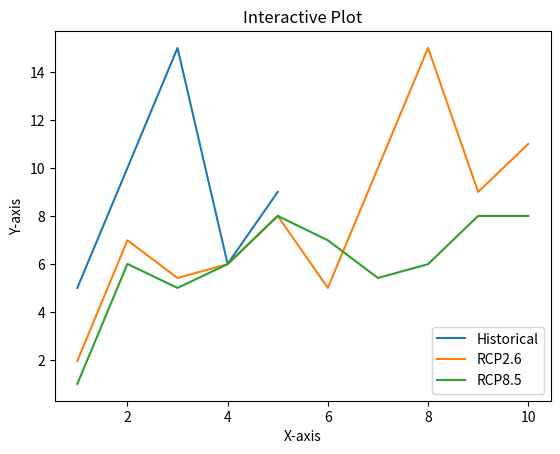

This chart was generated by the following Python code:
import numpy as np
import matplotlib.pyplot as plt
import scipy.stats as s
import matplotlib.lines as mlines
import matplotlib.transforms as mtransforms

from scipy.stats import gamma

time1 = np.arange(1, 5 + 1)
time2 = np.arange(1, 10 + 1)
 
#Plot a line graph
plt.plot(time1, [5, 10, 15, 6, 9], label='Historical')
plt.plot(time2, [1.95412, 6.98547, 5.41411, 5.99, 7.9999, 5, 10, 15, 9, 11], label='RCP2.6')
plt.plot(time2, [1., 6., 5., 5.99, 7.9999, 6.98547, 5.41411, 5.99, 7.9999, 8], label='RCP8.5')
 
# Add labels and title
plt.title("Interactive Plot")
plt.xlabel("X-axis")
plt.ylabel("Y-axis")
 
plt.legend()
plt.show()
exit()

data_a = [[1,2,5], [5,7,2,2,5], [7,2,5]]
data_b = [[6,4,2], [1,2,5,3,2], [2,3,5,1]]
data_c = [[6,4,2], [1,2,5,3,2], [2,3,5,1]]
data_d = [[6,4,2], [1,2,5,3,2], [2,3,5,1]]

ticks = ['Historical', 'RCP2.6', 'RCP8.5']

def set_box_color(bp, color):
    plt.setp(bp['boxes'], color=color)
    plt.setp(bp['whiskers'], color=color)
    plt.setp(bp['caps'], color=color)
    plt.setp(bp['medians'], color=color)

ax1 = plt.subplot(3, 1, 1)
plt.axhline(2, linewidth=1., linestyle='dashed', color='black')
plt.axhline(4, linewidth=1., linestyle='dashed', color='black')
plt.axhline(6, linewidth=1., linestyle='dashed', color='black')
plt.axhline(8, linewidth=1., linestyle='dashed', color='black')
bpa = plt.boxplot(data_a, positions=np.array(range(len(data_a)))*2.0-0.55, sym='', widths=0.25)
bpb = plt.boxplot(data_b, positions=np.array(range(len(data_b)))*2.0-0.15, sym='', widths=0.25)
bpc = plt.boxplot(data_c, positions=np.array(range(len(data_c)))*2.0+0.15, sym='', widths=0.25)
bpd = plt.boxplot(data_d, positions=np.array(range(len(data_d)))*2.0+0.55, sym='', widths=0.25)
set_box_color(bpa, 'blue') 
set_box_color(bpb, 'red')
set_box_color(bpc, 'green')
set_box_color(bpd, 'gray')

plt.xlim(-2, len(ticks)*2)
plt.xticks(range(0, len(ticks) * 2, 2), ticks, fontweight='bold')
plt.ylim(0, 10)
plt.yticks(np.arange(0, 12, 2))
ax1.set_xticklabels([])

ax2 = plt.subplot(3, 1, 2)
plt.axhline(2, linewidth=1., linestyle='dashed', color='black')
plt.axhline(4, linewidth=1., linestyle='dashed', color='black')
plt.axhline(6, linewidth=1., linestyle='dashed', color='black')
plt.axhline(8, linewidth=1., linestyle='dashed', color='black')
bpa = plt.boxplot(data_a, positions=np.array(range(len(data_a)))*2.0-0.55, sym='', widths=0.25)
bpb = plt.boxplot(data_b, positions=np.array(range(len(data_b)))*2.0-0.15, sym='', widths=0.25)
bpc = plt.boxplot(data_c, positions=np.array(range(len(data_c)))*2.0+0.15, sym='', widths=0.25)
bpd = plt.boxplot(data_d, positions=np.array(range(len(data_d)))*2.0+0.55, sym='', widths=0.25)
set_box_color(bpa, 'blue') 
set_box_color(bpb, 'red')
set_box_color(bpc, 'green')
set_box_color(bpd, 'gray')

plt.ylabel(u'Precipitação (mm d⁻¹)', fontweight='bold')
plt.xlim(-2, len(ticks)*2)
plt.xticks(range(0, len(ticks) * 2, 2), ticks, fontweight='bold')
plt.ylim(0, 10)
plt.yticks(np.arange(0, 12, 2))
ax2.set_xticklabels([])

ax3 = plt.subplot(3, 1, 3)
plt.axhline(2, linewidth=1., linestyle='dashed', color='black')
plt.axhline(4, linewidth=1., linestyle='dashed', color='black')
plt.axhline(6, linewidth=1., linestyle='dashed', color='black')
plt.axhline(8, linewidth=1., linestyle='dashed', color='black')
bpa = plt.boxplot(data_a, positions=np.array(range(len(data_a)))*2.0-0.55, sym='', widths=0.25)
bpb = plt.boxplot(data_b, positions=np.array(range(len(data_b)))*2.0-0.15, sym='', widths=0.25)
bpc = plt.boxplot(data_c, positions=np.array(range(len(data_c)))*2.0+0.15, sym='', widths=0.25)
bpd = plt.boxplot(data_d, positions=np.array(range(len(data_d)))*2.0+0.55, sym='', widths=0.25)
set_box_color(bpa, 'blue') 
set_box_color(bpb, 'red')
set_box_color(bpc, 'green')
set_box_color(bpd, 'gray')

plt.xlim(-2, len(ticks)*2)
plt.xticks(range(0, len(ticks) * 2, 2), ticks, fontweight='bold')
plt.ylim(0, 10)
plt.yticks(np.arange(0, 12, 2))
plt.show()
exit()

fig=plt.figure()

ax1 = plt.subplot(3, 5, 1)
plt.scatter(3, 10, s=80, c='blue', marker='o')
plt.scatter(3, 14, s=80, c='blue', marker='D')
plt.scatter(-2, -10, s=80, c='red', marker='o')
plt.scatter(1, -5, s=80, c='red', marker='D')
ax1.set_xticklabels([])
plt.axvline(0, linewidth=1., linestyle='dashed', color='black')
plt.axhline(0, linewidth=1., linestyle='dashed', color='black')
title = ax1.text(-2.0,17.3, '   Annual  ', fontweight='bold', zorder=6, color='k',
                bbox={'facecolor':'silver', 'alpha':0.5, 'pad':4})
             
ax2 = plt.subplot(3, 5, 2)
plt.scatter(3, 10, s=80, c='blue', marker='o')
plt.scatter(3, 14, s=80, c='blue', marker='D')
plt.scatter(-2, -10, s=80, c='red', marker='o')
plt.scatter(1, -5, s=80, c='red', marker='D')
ax2.set_xticklabels([])
ax2.set_yticklabels([])
plt.axvline(0, linewidth=1., linestyle='dashed', color='black')
plt.axhline(0, linewidth=1., linestyle='dashed', color='black')
title = ax2.text(-2.0,17.3, '     DJF     ', fontweight='bold', zorder=6, color='k',
                bbox={'facecolor':'silver', 'alpha':0.5, 'pad':4})
                
ax3 = plt.subplot(3, 5, 3)
plt.scatter(3, 10, s=80, c='blue', marker='o')
plt.scatter(3, 14, s=80, c='blue', marker='D')
plt.scatter(-2, -10, s=80, c='red', marker='o')
plt.scatter(1, -5, s=80, c='red', marker='D')
ax3.set_xticklabels([])
ax3.set_yticklabels([])
plt.axvline(0, linewidth=1., linestyle='dashed', color='black')
plt.axhline(0, linewidth=1., linestyle='dashed', color='black')
title = ax3.text(-2.0,17.3, '    MAM    ', fontweight='bold', zorder=6, color='k',
                bbox={'facecolor':'silver', 'alpha':0.5, 'pad':4})

ax4 = plt.subplot(3, 5, 4)
plt.scatter(3, 10, s=80, c='blue', marker='o')
plt.scatter(3, 14, s=80, c='blue', marker='D')
plt.scatter(-2, -10, s=80, c='red', marker='o')
plt.scatter(1, -5, s=80, c='red', marker='D')
ax4.set_xticklabels([])
ax4.set_yticklabels([])
plt.axvline(0, linewidth=1., linestyle='dashed', color='black')
plt.axhline(0, linewidth=1., linestyle='dashed', color='black')
title = ax4.text(-2.0,17.3, '      JJA     ', fontweight='bold', zorder=6, color='k',
                bbox={'facecolor':'silver', 'alpha':0.5, 'pad':4})
   
ax5 = plt.subplot(3, 5, 5)
plt.scatter(3, 10, s=80, c='blue', marker='o', label='Had (RCP2.6)')
plt.scatter(3, 14, s=80, c='blue', marker='D', label='Reg_Had (RCP2.6)')
plt.scatter(-2, -10, s=80, c='red', marker='o', label='Had (RCP8.55)')
plt.scatter(1, -5, s=80, c='red', marker='D', label='Reg_Had (RCP8.55)')
ax5.set_xticklabels([])
ax5.set_yticklabels([])
plt.axvline(0, linewidth=1., linestyle='dashed', color='black')
plt.axhline(0, linewidth=1., linestyle='dashed', color='black')
title = ax5.text(-2.0,17.3, '     SON    ', fontweight='bold', zorder=6, color='k',
                bbox={'facecolor':'silver', 'alpha':0.5, 'pad':4})
title = ax5.text(3.75,11., '      AMZ       ', fontweight='bold', rotation=270, zorder=6, color='k',
                bbox={'facecolor':'silver', 'alpha':0.5, 'pad':4})
      
ax6 = plt.subplot(3, 5, 6)
plt.scatter(3, 10, s=80, c='blue', marker='o')
plt.scatter(3, 14, s=80, c='blue', marker='D')
plt.scatter(-2, -10, s=80, c='red', marker='o')
plt.scatter(1, -5, s=80, c='red', marker='D')
ax6.set_xticklabels([])
plt.axvline(0, linewidth=1., linestyle='dashed', color='black')
plt.axhline(0, linewidth=1., linestyle='dashed', color='black')
plt.ylabel(u'Precipitation change (%)', fontweight='bold')

ax7 = plt.subplot(3, 5, 7)
plt.scatter(3, 10, s=80, c='blue', marker='o')
plt.scatter(3, 14, s=80, c='blue', marker='D')
plt.scatter(-2, -10, s=80, c='red', marker='o')
plt.scatter(1, -5, s=80, c='red', marker='D')
ax7.set_xticklabels([])
ax7.set_yticklabels([])
plt.axvline(0, linewidth=1., linestyle='dashed', color='black')
plt.axhline(0, linewidth=1., linestyle='dashed', color='black')

ax8 = plt.subplot(3, 5, 8)
plt.scatter(3, 10, s=80, c='blue', marker='o')
plt.scatter(3, 14, s=80, c='blue', marker='D')
plt.scatter(-2, -10, s=80, c='red', marker='o')
plt.scatter(1, -5, s=80, c='red', marker='D')
ax8.set_xticklabels([])
ax8.set_yticklabels([])
plt.axvline(0, linewidth=1., linestyle='dashed', color='black')
plt.axhline(0, linewidth=1., linestyle='dashed', color='black')

ax9 = plt.subplot(3, 5, 9)
plt.scatter(3, 10, s=80, c='blue', marker='o')
plt.scatter(3, 14, s=80, c='blue', marker='D')
plt.scatter(-1, -10, s=80, c='red', marker='o')
plt.scatter(1, -5, s=80, c='red', marker='D')
ax9.set_xticklabels([])
ax9.set_yticklabels([])
plt.axvline(0, linewidth=1., linestyle='dashed', color='black')
plt.axhline(0, linewidth=1., linestyle='dashed', color='black')

ax10 = plt.subplot(3, 5, 10)
plt.scatter(3, 10, s=80, c='blue', marker='o')
plt.scatter(3, 14, s=80, c='blue', marker='D')
plt.scatter(-2, -10, s=80, c='red', marker='o')
plt.scatter(1, -5, s=80, c='red', marker='D')
ax10.set_xticklabels([])
ax10.set_yticklabels([])
plt.axvline(0, linewidth=1., linestyle='dashed', color='black')
plt.axhline(0, linewidth=1., linestyle='dashed', color='black')
title = ax10.text(3.75,11., '      NEB       ', fontweight='bold', rotation=270, zorder=6, color='k',
                bbox={'facecolor':'silver', 'alpha':0.5, 'pad':4})
      
ax11 = plt.subplot(3, 5, 11)
plt.scatter(3, 10, s=80, c='blue', marker='o')
plt.scatter(3, 14, s=80, c='blue', marker='D')
plt.scatter(-2, -10, s=80, c='red', marker='o')
plt.scatter(1, -5, s=80, c='red', marker='D')
plt.axvline(0, linewidth=1., linestyle='dashed', color='black')
plt.axhline(0, linewidth=1., linestyle='dashed', color='black')

ax12 = plt.subplot(3, 5, 12)
plt.scatter(3, 10, s=80, c='blue', marker='o')
plt.scatter(3, 14, s=80, c='blue', marker='D')
plt.scatter(-2, -10, s=80, c='red', marker='o')
plt.scatter(1, -5, s=80, c='red', marker='D')
ax12.set_yticklabels([])
plt.axvline(0, linewidth=1., linestyle='dashed', color='black')
plt.axhline(0, linewidth=1., linestyle='dashed', color='black')

ax13 = plt.subplot(3, 5, 13)
plt.scatter(3, 10, s=80, c='blue', marker='o')
plt.scatter(3, 14, s=80, c='blue', marker='D')
plt.scatter(-2, -10, s=80, c='red', marker='o')
plt.scatter(1, -5, s=80, c='red', marker='D')
ax13.set_yticklabels([])
plt.axvline(0, linewidth=1., linestyle='dashed', color='black')
plt.axhline(0, linewidth=1., linestyle='dashed', color='black')
plt.xlabel(u'Temperature change (°C)', fontweight='bold')

ax14 = plt.subplot(3, 5, 14)
plt.scatter(3, 10, s=80, c='blue', marker='o')
plt.scatter(3, 14, s=80, c='blue', marker='D')
plt.scatter(-2, -10, s=80, c='red', marker='o')
plt.scatter(1, -5, s=80, c='red', marker='D')
ax14.set_yticklabels([])
plt.axvline(0, linewidth=1., linestyle='dashed', color='black')
plt.axhline(0, linewidth=1., linestyle='dashed', color='black')

ax15 = plt.subplot(3, 5, 15)
plt.scatter(3, 10, s=80, c='blue', marker='o')
plt.scatter(3, 14, s=80, c='blue', marker='D')
plt.scatter(-2, -10, s=80, c='red', marker='o')
plt.scatter(1, -5, s=80, c='red', marker='D')
ax15.set_yticklabels([])
plt.axvline(0, linewidth=1., linestyle='dashed', color='black')
plt.axhline(0, linewidth=1., linestyle='dashed', color='black')
title = ax15.text(3.75,11., ' MATOPIBA  ', fontweight='bold', rotation=270, zorder=6, color='k',
                bbox={'facecolor':'silver', 'alpha':0.6, 'pad':4})
                
ax5.legend(bbox_to_anchor=(1.4, 1), loc=2, borderaxespad=0.5)
plt.show()
exit()

# dataset-1 
x1 = [3, 2, 3, 3, 4, 2, 4, 2, 1, 2] 
y1 = [3, 3, 3, 3, 4, 2, 3, 1, 1, 2] 
  
# dataset2 
x2 = [7, 6, 6, 7, 7, 7, 6, 5, 5, 5] 
y2 = [7, 7, 6, 7, 7, 7, 6, 5, 5, 5] 
 
# dataset2 
x3 = [8, 9, 9, 9, 10, 9, 9, 8, 9, 8] 
y3 = [8, 8, 9, 10, 8, 8, 9, 8, 10, 9] 

fig, ax = plt.subplots()
line = mlines.Line2D([0, 1], [0, 1], lw=1., color='black')
transform = ax.transAxes
line.set_transform(transform)
ax.add_line(line)  

plt.scatter(x1, y1, c ="red",  
            linewidths = 2.,  
            marker ="o",  
            edgecolor ="gray",  
            s = 50.) 
  
plt.scatter(x2, y2, c ="blue", 
            linewidths = 2., 
            marker ="o",  
            edgecolor ="gray",  
            s = 50.) 

plt.scatter(x3, y3, c ="green", 
            linewidths = 2., 
            marker ="o",  
            edgecolor ="gray",  
            s = 50.) 
            
plt.xlabel("X-axis") 
plt.ylabel("Y-axis") 
plt.grid(True, lw=1., ls ='--', color='gray')
plt.show()
exit()

fig, ax = plt.subplots(1, 1)

# Calculate a few first moments:
a = 1.99323054838
mean, var, skew, kurt = gamma.stats(a, moments='mvsk')

# Display the probability density function (pdf):
x = np.linspace(gamma.ppf(0.01, a), gamma.ppf(0.99, a), 100)
ax.plot(x, gamma.pdf(x, a), 'r-', lw=5, alpha=0.6, label='gamma pdf')

# Alternatively, freeze the distribution and display the frozen pdf:
rv = gamma(a)
ax.plot(x, rv.pdf(x), 'k-', lw=2, label='frozen pdf')
r = gamma.rvs(a, size=1000)

# And compare the histogram:
ax.hist(r, normed=True, histtype='stepfilled', color='gray', alpha=0.8)
ax.legend(loc='best', frameon=False)

plt.show()
exit()

wei = s.weibull_min(2, 0, 2) # shape, loc, scale - creates weibull object
sample = wei.rvs(1000)
shape, loc, scale = s.weibull_min.fit(sample, floc=0) 
x = np.linspace(np.min(sample), np.max(sample))

plt.hist(sample, normed=True, fc="none", ec="grey", label="frequency")
plt.plot(x, wei.cdf(x), label="cdf")
plt.plot(x, wei.pdf(x), label="pdf")
plt.plot(x[1:], np.diff(wei.cdf(x)), label="derivative")
plt.legend(loc=1)
plt.show()
